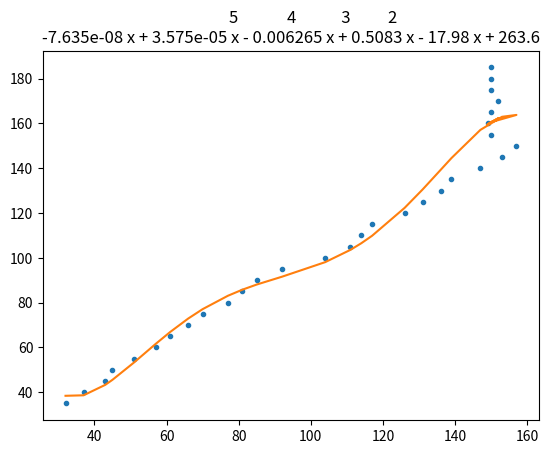

This figure's Python source:
#!/usr/bin/python3

import matplotlib.pyplot as plt
import numpy as np

y = [35, 40, 45, 50, 55, 60, 65, 70, 75, 80, 85, 90, 95, 100, 105, 110,
     115, 120, 125, 130, 135, 140, 145, 150, 155, 160, 165, 170, 175, 180, 185]

x = [32, 37, 43, 45, 51, 57, 61, 66, 70, 77, 81, 85, 92, 104, 111, 114,
     117, 126, 131, 136, 139, 147, 153, 157, 150, 149, 150, 152, 150, 150, 150]
z1 = np.polyfit(x, y, 5)  # 用3次多项式拟合，输出系数从高到0
p1 = np.poly1d(z1)  # 使用次数合成多项式

print(p1)
y_pre = p1(x)
plt.title(p1)
plt.plot(x, y, '.')
plt.plot(x, y_pre)
plt.show()

